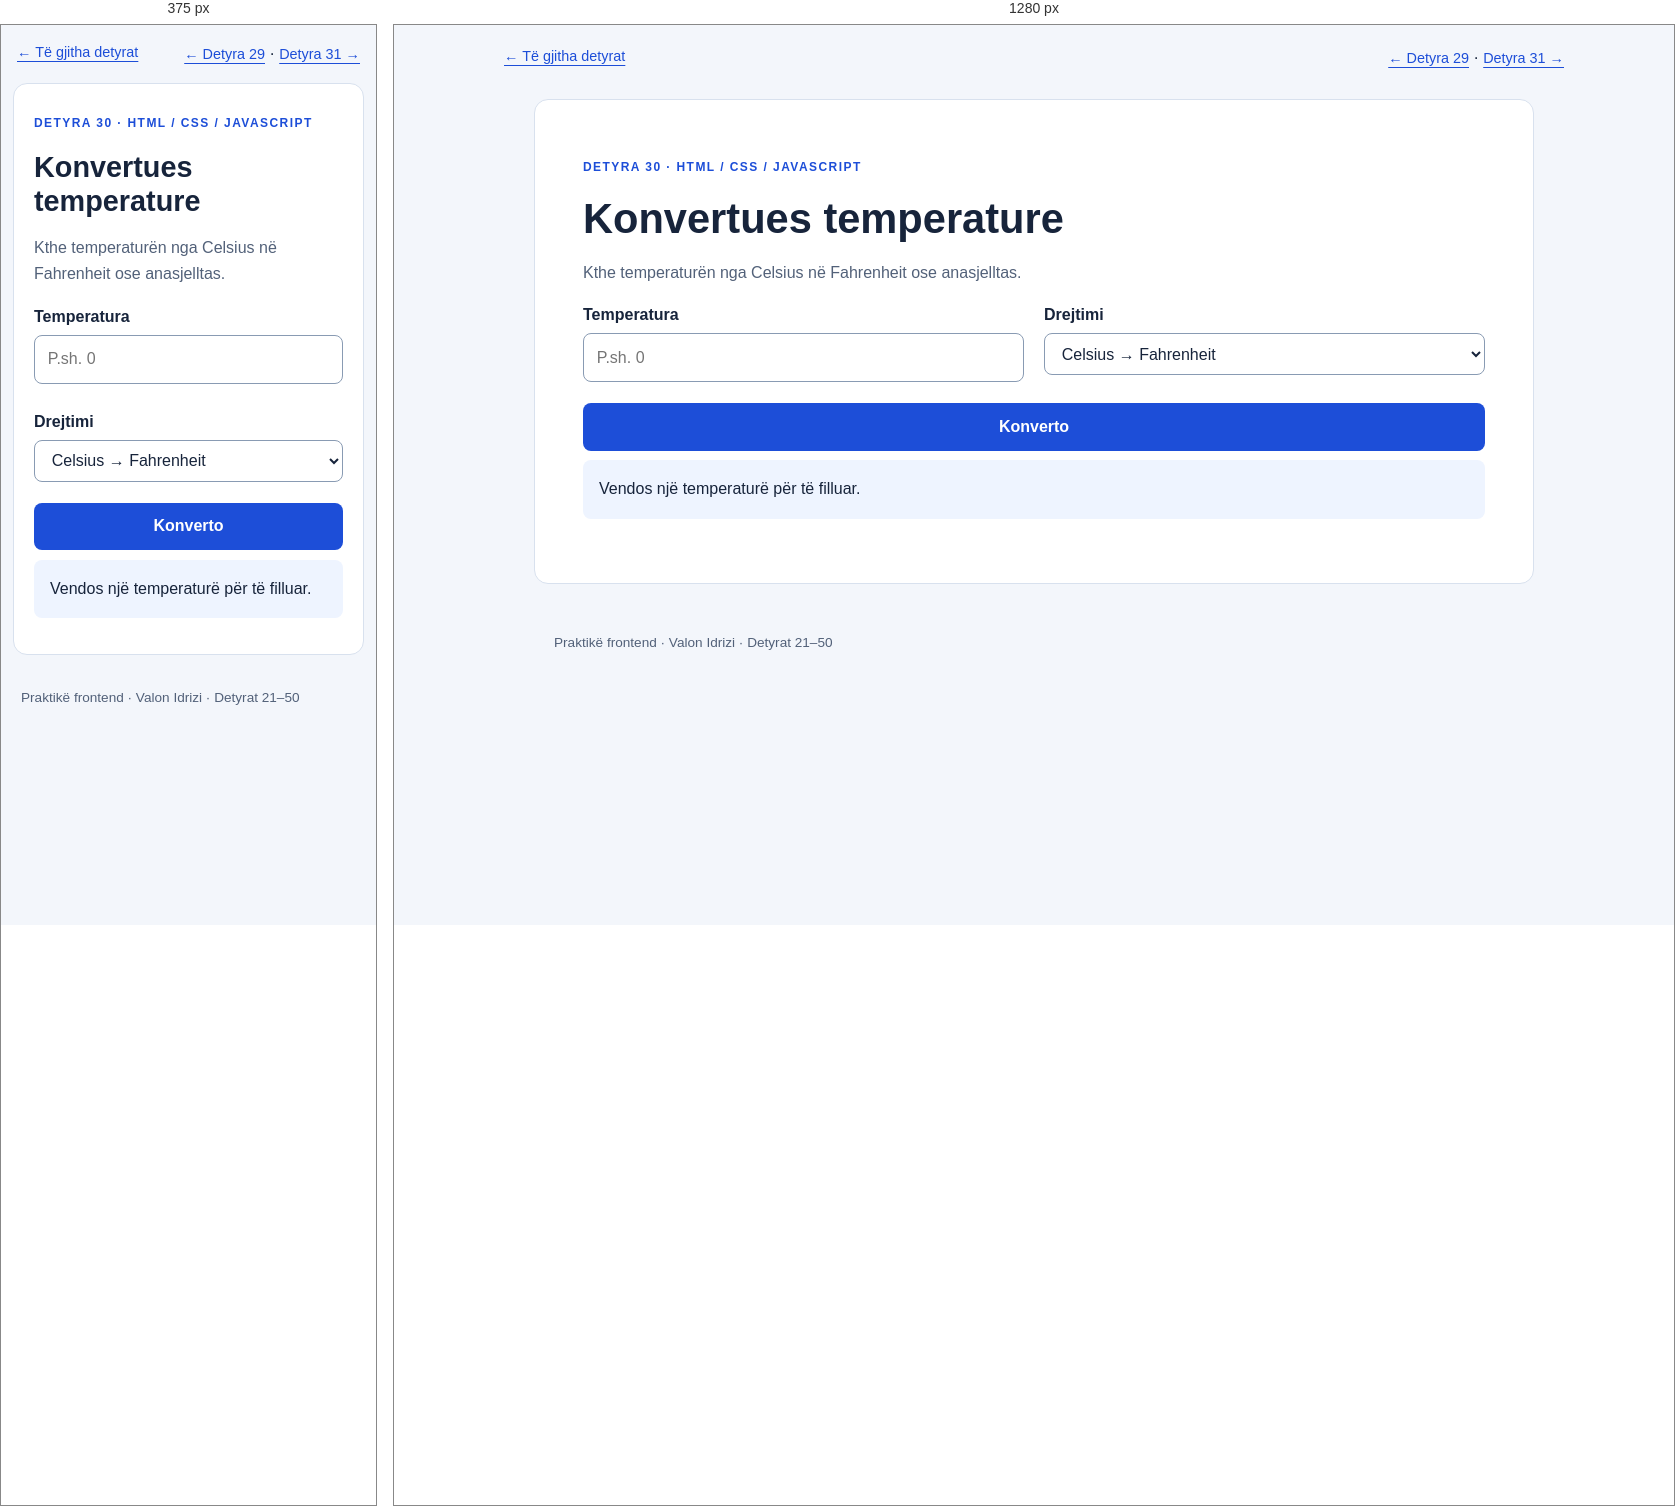
Rendered at 375 px and 1280 px, left to right.

<!-- file: index.html -->
<!DOCTYPE html>
<html lang="sq">
<head>
  <meta charset="UTF-8">
  <meta name="viewport" content="width=device-width, initial-scale=1">
  <title>Detyra 30 — Konvertues temperature</title>
  <link rel="stylesheet" href="styles.css">
  <script src="script.js" defer></script>
</head>
<body>
  <nav class="topbar" aria-label="Detyrat"><a href="../index.html">← Të gjitha detyrat</a><span><a href="../task-29/index.html">← Detyra 29</a> · <a href="../task-31/index.html">Detyra 31 →</a></span></nav>
  <main class="page" id="content">
    <p class="task-label">Detyra 30 · HTML / CSS / JavaScript</p>
    <h1>Konvertues temperature</h1>
    <p class="description">Kthe temperaturën nga Celsius në Fahrenheit ose anasjelltas.</p>
    
<form id="converter" novalidate><div class="two-cols"><div><label for="temperature">Temperatura</label><input id="temperature" name="temperature" type="number" step="any" placeholder="P.sh. 0" required></div><div><label for="direction">Drejtimi</label><select id="direction"><option value="c-f">Celsius → Fahrenheit</option><option value="f-c">Fahrenheit → Celsius</option></select></div></div><button type="submit">Konverto</button></form><p id="result" class="result" role="status">Vendos një temperaturë për të filluar.</p>
  </main>
  <footer class="footer">Praktikë frontend · Valon Idrizi · Detyrat 21–50</footer>
</body>
</html>


/* @media block from styles.css */
@media (max-width: 600px) {
  .page {
    margin: 0 .75rem 2rem;
  }

  .grid,
  .two-cols {
    grid-template-columns: 1fr;
  }

  .topbar {
    padding: 1rem;
  }
}